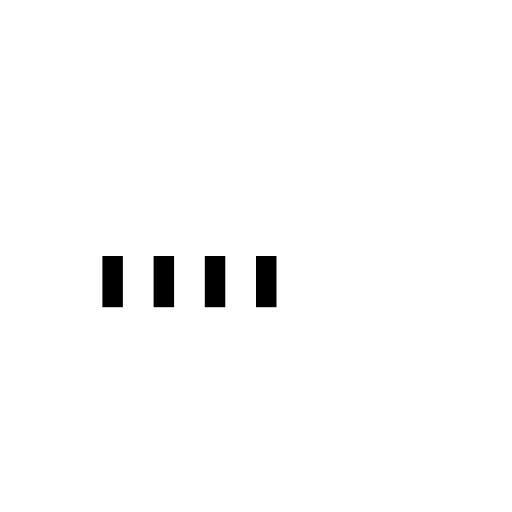
t = 0.00 s
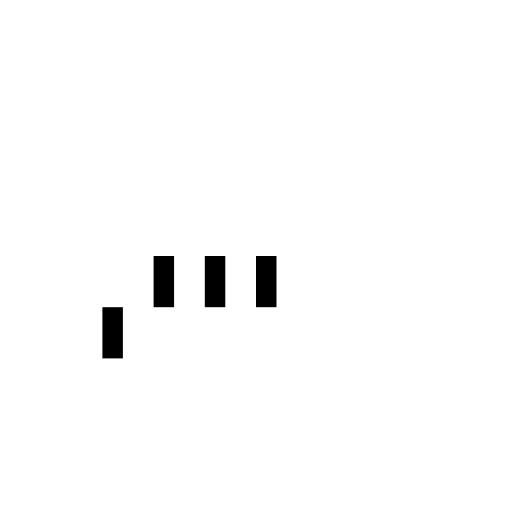
t = 0.15 s
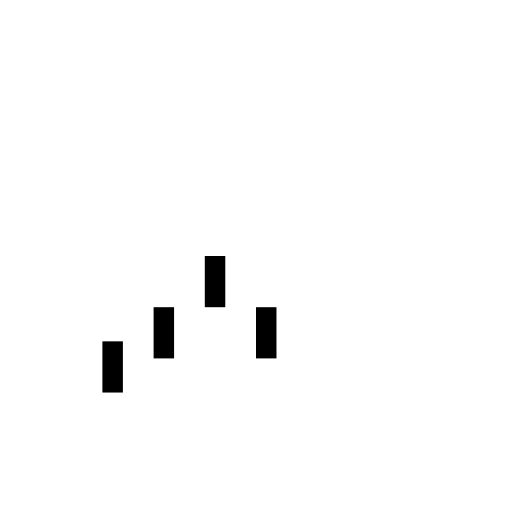
t = 0.35 s
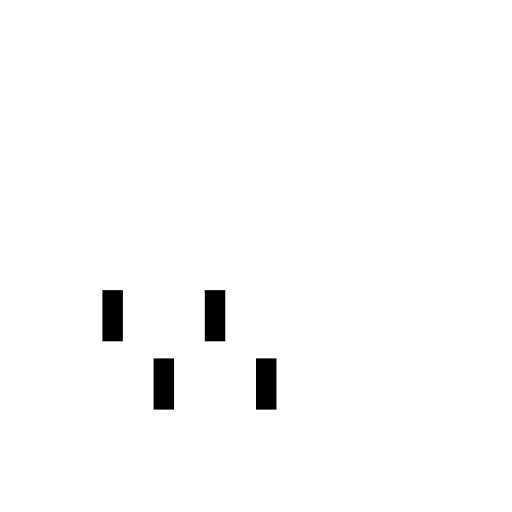
t = 0.50 s
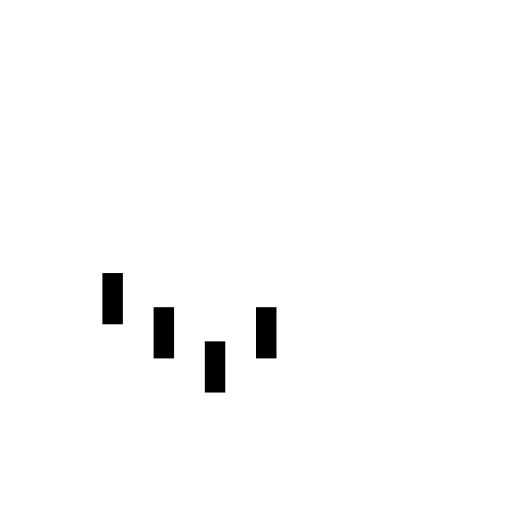
t = 0.65 s
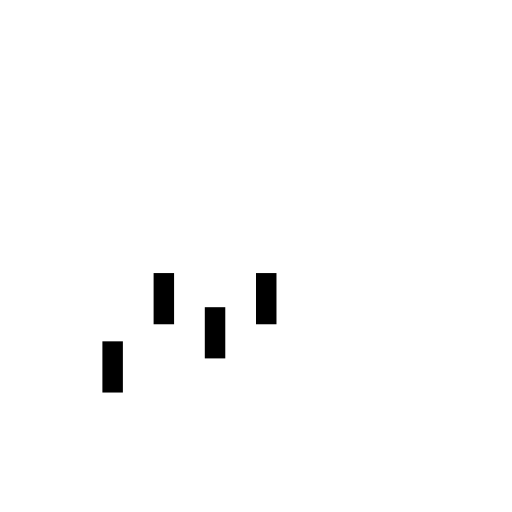
t = 0.85 s

The animated SVG that drew these frames (rendered in a browser with its animation timeline set to each time). Animation: 4 SMIL elements (animateTransform=4); one cycle of 1.00 s, repeats indefinitely.


<svg version="1.1" id="L9" xmlns="http://www.w3.org/2000/svg" xmlns:xlink="http://www.w3.org/1999/xlink" x="0px" y="0px"
  viewBox="0 0 100 100" enable-background="new 0 0 0 0" xml:space="preserve" width="80px" height="36px">
    <rect x="20" y="50" width="4" height="10" fill="currentColor">
      <animateTransform attributeType="xml"
        attributeName="transform" type="translate"
        values="0 0; 0 20; 0 0"
        begin="0" dur="0.6s" repeatCount="indefinite" />
    </rect>
    <rect x="30" y="50" width="4" height="10" fill="currentColor">
      <animateTransform attributeType="xml"
        attributeName="transform" type="translate"
        values="0 0; 0 20; 0 0"
        begin="0.2s" dur="0.6s" repeatCount="indefinite" />
    </rect>
    <rect x="40" y="50" width="4" height="10" fill="currentColor">
      <animateTransform attributeType="xml"
        attributeName="transform" type="translate"
        values="0 0; 0 20; 0 0"
        begin="0.4s" dur="0.6s" repeatCount="indefinite" />
    </rect>
    <rect x="50" y="50" width="4" height="10" fill="currentColor">
      <animateTransform attributeType="xml"
        attributeName="transform" type="translate"
        values="0 0; 0 20; 0 0"
        begin="0.2s" dur="0.6s" repeatCount="indefinite" />
    </rect>
</svg>